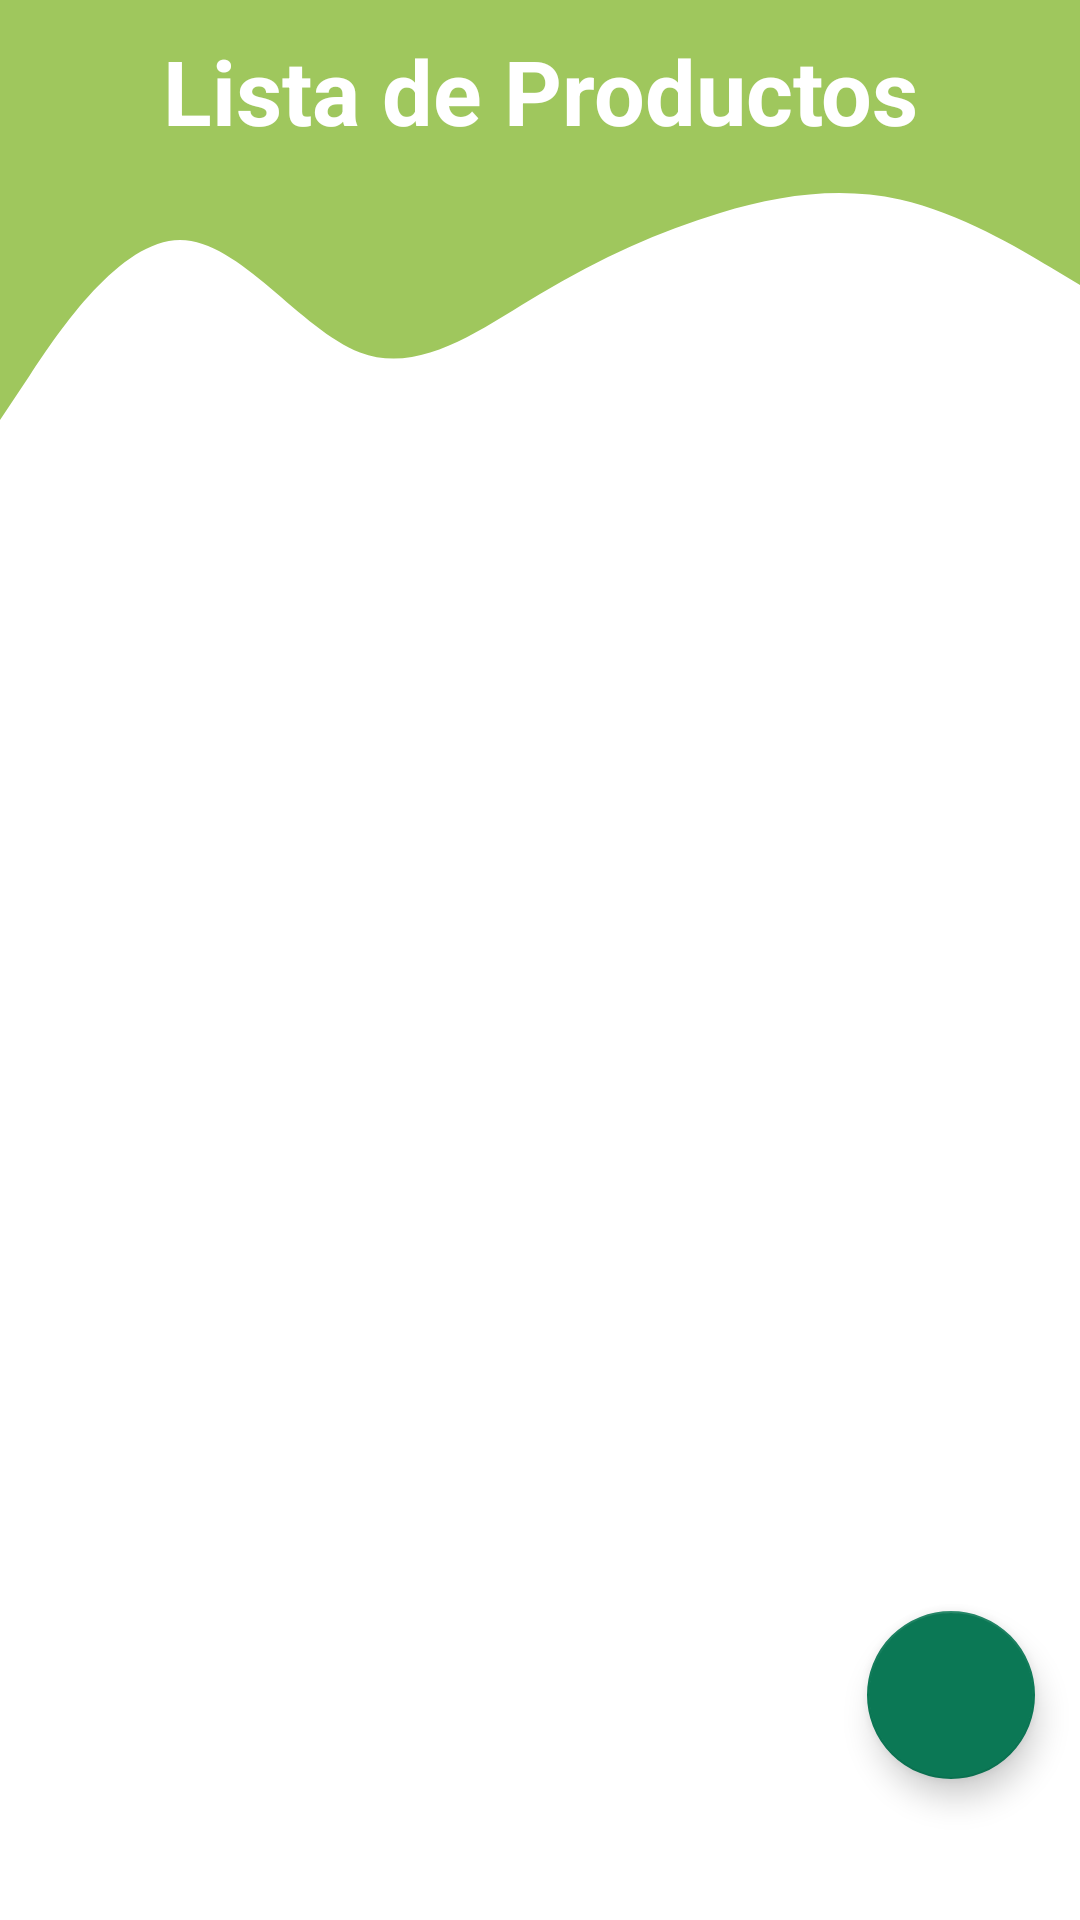

This screen was rendered from an Android layout file. Write that file and the resources it references.
<!-- AndroidManifest.xml: application theme AppTheme -->
<!-- res/layout/activity_admin_productos.xml -->
<?xml version="1.0" encoding="utf-8"?>
<RelativeLayout xmlns:android="http://schemas.android.com/apk/res/android"
    xmlns:app="http://schemas.android.com/apk/res-auto"
    xmlns:tools="http://schemas.android.com/tools"
    android:id="@+id/main"
    android:layout_width="match_parent"
    android:layout_height="match_parent"
    tools:context=".AdminProductos"
    android:background="@color/colorBlanco">

    <LinearLayout
        android:layout_width="match_parent"
        android:layout_height="50dp"
        android:id="@+id/header"
        android:orientation="vertical"
        android:background="@color/colorVerdePrincipal">
        <TextView
            android:layout_width="match_parent"
            android:layout_height="match_parent"
            android:gravity="center"
            android:text="Lista de Productos"
            android:layout_marginTop="10dp"
            android:textStyle="bold"
            android:textSize="30sp"
            android:textColor="#FFF"/>

    </LinearLayout>
    <View
        android:id="@+id/wave"
        android:layout_width="match_parent"
        android:layout_height="90dp"
        android:layout_below="@+id/header"
        android:background="@drawable/wave"/>


    <androidx.recyclerview.widget.RecyclerView
        android:id="@+id/rvProductos"
        android:layout_width="match_parent"
        android:layout_height="wrap_content"
        android:layout_below="@+id/header"
        android:layout_marginTop="80dp"
        tools:listitem="@layout/list_menu"/>

    <com.google.android.material.floatingactionbutton.FloatingActionButton
        android:src="@drawable/ic_plus"
        android:id="@+id/btnNuevoProducto"
        android:layout_width="wrap_content"
        android:layout_height="wrap_content"
        android:layout_alignParentBottom="true"
        android:layout_alignParentRight="true"
        android:layout_marginRight="15dp"
        android:layout_marginBottom="47dp"
        android:layout_alignParentEnd="true" />

</RelativeLayout>
<!-- res/layout/list_menu.xml (included above) -->
<?xml version="1.0" encoding="utf-8"?>
<RelativeLayout
    xmlns:android="http://schemas.android.com/apk/res/android"
    android:layout_width="match_parent"
    android:layout_height="wrap_content">
    <LinearLayout
        android:layout_width="match_parent"
        android:layout_height="wrap_content"
        android:id="@+id/linearLayout"
        android:layout_marginTop="10dp"
        android:layout_marginLeft="20dp"
        android:layout_marginRight="20dp"
        android:background="@drawable/recycler_fondo_usuario"
        android:padding="10dp">
        <ImageView
            android:id="@+id/imageFriends"
            android:layout_width="50dp"
            android:layout_height="match_parent"
            android:src="@drawable/ic_food"/>
        <LinearLayout
            android:layout_width="0dp"
            android:layout_height="wrap_content"
            android:layout_weight="8"
            android:orientation="vertical"
            android:layout_marginLeft="5dp">
            <TextView
                android:id="@+id/tvNombreProducto"
                android:layout_width="wrap_content"
                android:layout_height="wrap_content"
                android:text="Menú Ensalada"
                android:layout_marginLeft="10dp"
                android:textStyle="bold"
                android:textSize="18sp"
                android:textColor="@color/colorBlanco"/>

            <TextView
                android:id="@+id/tvDescripcion"
                android:layout_width="wrap_content"
                android:layout_height="wrap_content"
                android:text="210 GR."
                android:textSize="15sp"
                android:layout_marginLeft="10dp"
                android:textStyle="bold"
                android:textColor="@color/colorBlanco"/>
            <LinearLayout
                android:layout_width="match_parent"
                android:layout_height="wrap_content"
                android:orientation="horizontal"
                android:layout_marginLeft="10dp">
                <TextView
                    android:layout_width="wrap_content"
                    android:layout_height="wrap_content"
                    android:text="S/. "
                    android:textSize="18sp"
                    android:textStyle="bold"
                    android:textColor="@color/colorBlanco"/>
                <TextView
                    android:id="@+id/tvPrecio"
                    android:layout_width="wrap_content"
                    android:layout_height="wrap_content"
                    android:text="20"
                    android:textSize="18sp"
                    android:textStyle="bold"
                    android:textColor="@color/colorBlanco"/>
            </LinearLayout>
        </LinearLayout>
        <LinearLayout
            android:layout_width="0dp"
            android:layout_height="wrap_content"
            android:layout_weight="1"
            android:orientation="vertical"
            android:layout_marginLeft="5dp">

            <ImageView
                android:id="@+id/ivEditarMenu"
                android:layout_width="30dp"
                android:layout_height="30dp"
                android:layout_marginTop="10dp"
                android:layout_marginBottom="15dp"
                android:src="@drawable/ic_edit"
                android:layout_gravity="center_vertical|end"/>
            <ImageView
                android:id="@+id/ivEliminarMenu"
                android:layout_width="30dp"
                android:layout_height="30dp"
                android:src="@drawable/ic_delete"
                android:layout_gravity="center_vertical|end"/>

        </LinearLayout>
    </LinearLayout>
</RelativeLayout>
<!-- resources referenced by this layout -->
<resources>
  <color name="colorBlanco">#FFFFFF</color>
  <color name="colorVerdePrincipal">#9FC75D</color>
  <!-- drawable recycler_fondo_usuario (drawable) -->
  <?xml version="1.0" encoding="utf-8"?>
  <shape xmlns:android="http://schemas.android.com/apk/res/android"
      android:shape="rectangle">
      <solid android:color="#020024"/>
  
      <corners android:radius="20dp" />
      <gradient
          android:angle="135"
          android:startColor="#9FC75D"
          android:centerColor="@color/colorVerdeAbeto"
          android:endColor="@color/colorVerdeAbeto"
          android:type="linear" />
  </shape>
  <!-- drawable wave (drawable) -->
  <vector xmlns:android="http://schemas.android.com/apk/res/android"
      android:width="1440dp"
      android:height="320dp"
      android:viewportWidth="1440"
      android:viewportHeight="320">
      <path
          android:pathData="M0,320L40,266.7C80,213 160,107 240,106.7C320,107 400,213 480,240C560,267 640,213 720,170.7C800,128 880,96 960,74.7C1040,53 1120,43 1200,58.7C1280,75 1360,117 1400,138.7L1440,160L1440,0L1400,0C1360,0 1280,0 1200,0C1120,0 1040,0 960,0C880,0 800,0 720,0C640,0 560,0 480,0C400,0 320,0 240,0C160,0 80,0 40,0L0,0Z"
          android:fillColor="@color/colorVerdePrincipal"/>
  </vector>
  <style name="AppTheme" parent="Theme.AppCompat.Light.DarkActionBar">
          
          <item name="colorPrimary">@color/colorVerdeAbeto</item>
          <item name="colorPrimaryDark">@color/colorVerde</item>
          <item name="colorAccent">@color/colorVerdeAbeto</item>
          <item name="windowActionBar">false</item>
          <item name="windowNoTitle">true</item>
      </style>
  <color name="colorVerdeAbeto">#0b7855</color>
  <color name="colorVerde">#29c96b</color>
</resources>
